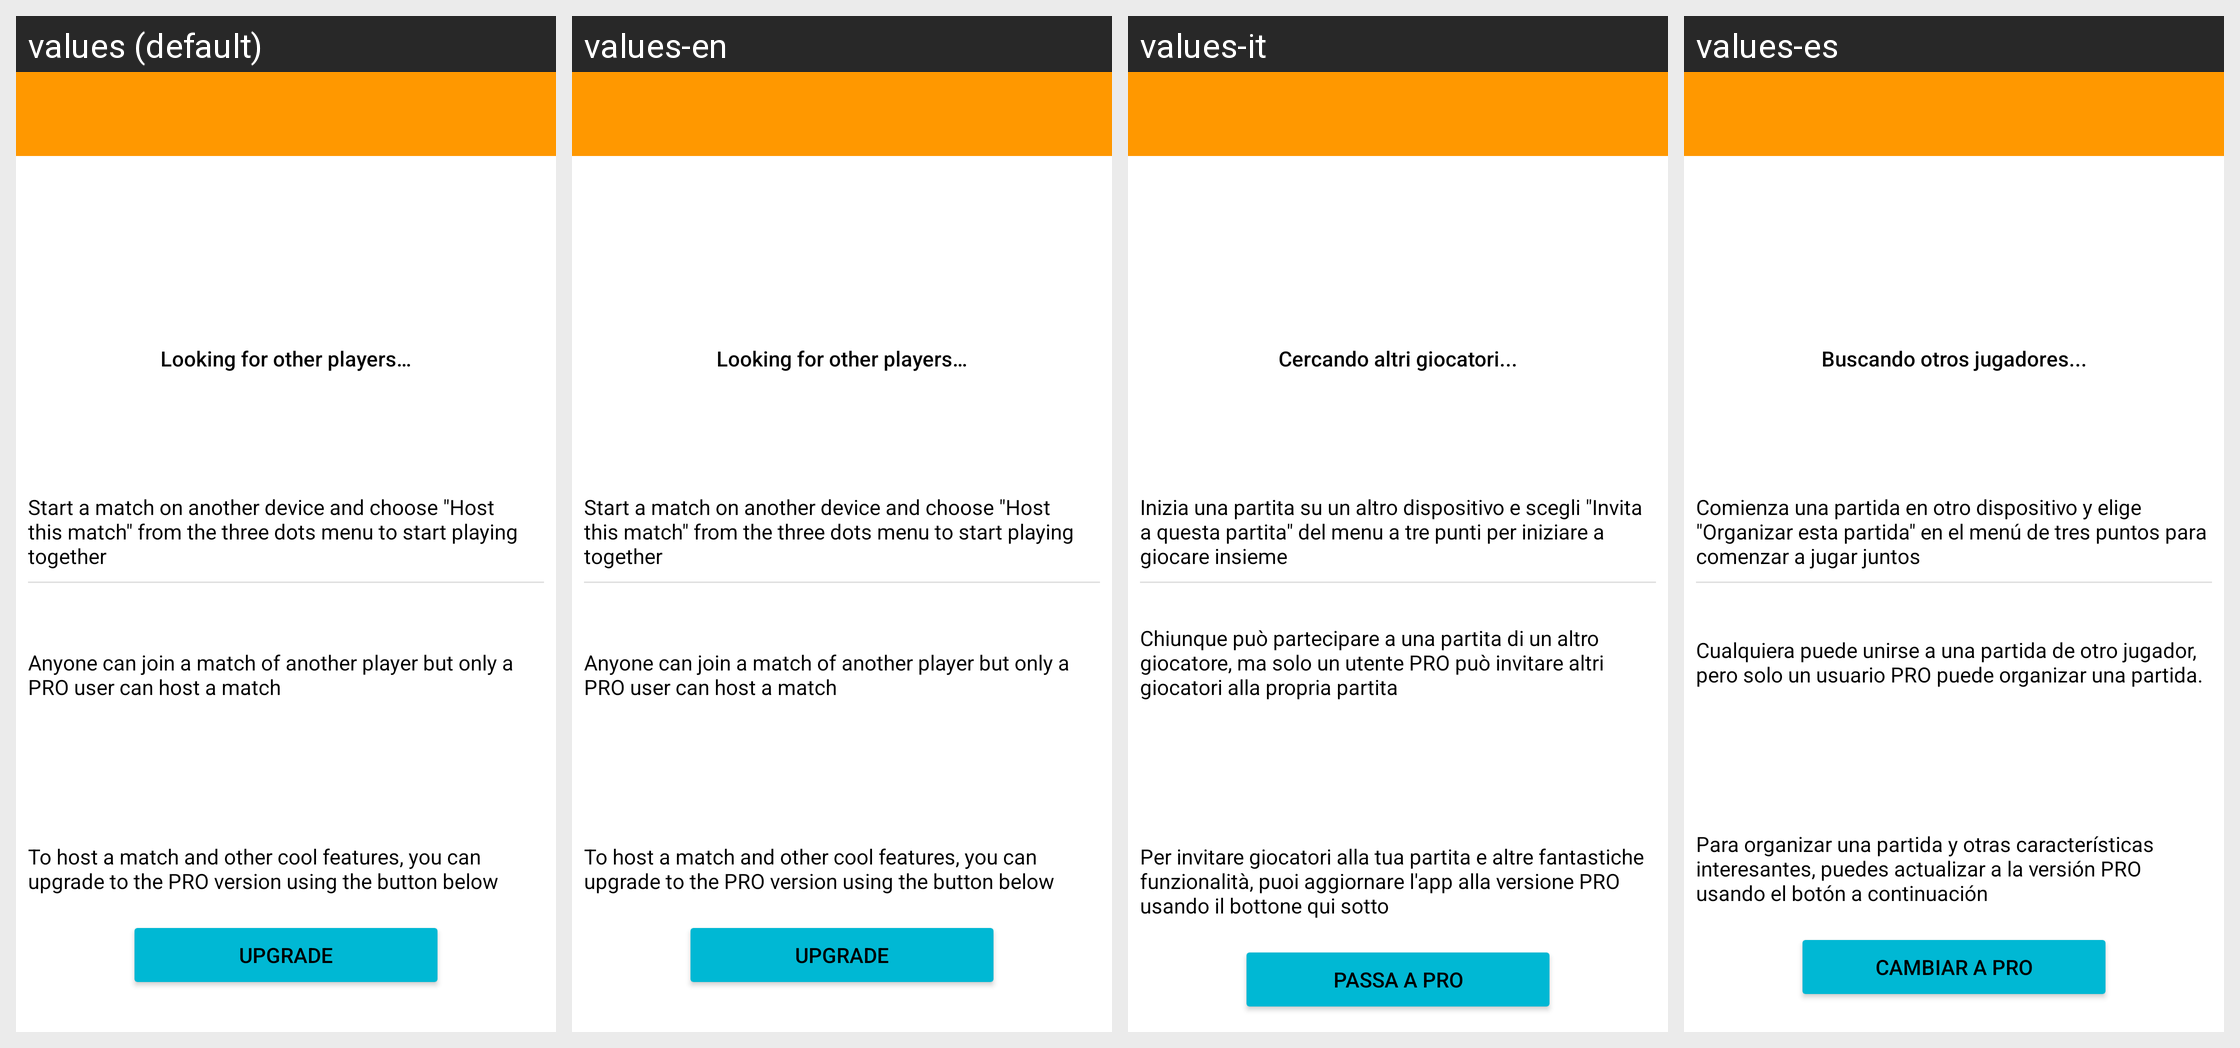

Translations of the strings shown on this Android screen, per locale in the grid:
Android screen res/layout/activity_nearby_discover.xml rendered under 4 locales, left to right: values (default), values-en, values-it, values-es. Device: Nexus 5 (rendered at 1080×1920; each locale shown at half size, 540×960, under a caption strip naming it); theme AppTheme.
Other locales in the repository, not shown: values-pt.
Strings drawn on this screen, with the default value and each locale's value (text and hints the layout hard-codes, and strings that could not be matched under every locale, appear in the picture but are not listed):

searching
  values: Looking for other players…
  values-en: Looking for other players…
  values-it: Cercando altri giocatori...
  values-es: Buscando otros jugadores...

open_nearby_hint2
  values: Start a match on another device and choose "Host this match" from the three dots menu to start playing together
  values-en: Start a match on another device and choose "Host this match" from the three dots menu to start playing together
  values-it: Inizia una partita su un altro dispositivo e scegli "Invita a questa partita" del menu a tre punti per iniziare a giocare insieme
  values-es: Comienza una partida en otro dispositivo y elige "Organizar esta partida" en el menú de tres puntos para comenzar a jugar juntos

host_or_join
  values: Anyone can join a match of another player but only a PRO user can host a match
  values-en: Anyone can join a match of another player but only a PRO user can host a match
  values-it: Chiunque può partecipare a una partita di un altro giocatore, ma solo un utente PRO può invitare altri giocatori alla propria partita
  values-es: Cualquiera puede unirse a una partida de otro jugador, pero solo un usuario PRO puede organizar una partida.

how_to_upgrade
  values: To host a match and other cool features, you can upgrade to the PRO version using the button below
  values-en: To host a match and other cool features, you can upgrade to the PRO version using the button below
  values-it: Per invitare giocatori alla tua partita e altre fantastiche funzionalità, puoi aggiornare l'app alla versione PRO usando il bottone qui sotto
  values-es: Para organizar una partida y otras características interesantes, puedes actualizar a la versión PRO usando el botón a continuación

upgrade
  values: Upgrade
  values-en: Upgrade
  values-it: Passa a PRO
  values-es: Cambiar a PRO
